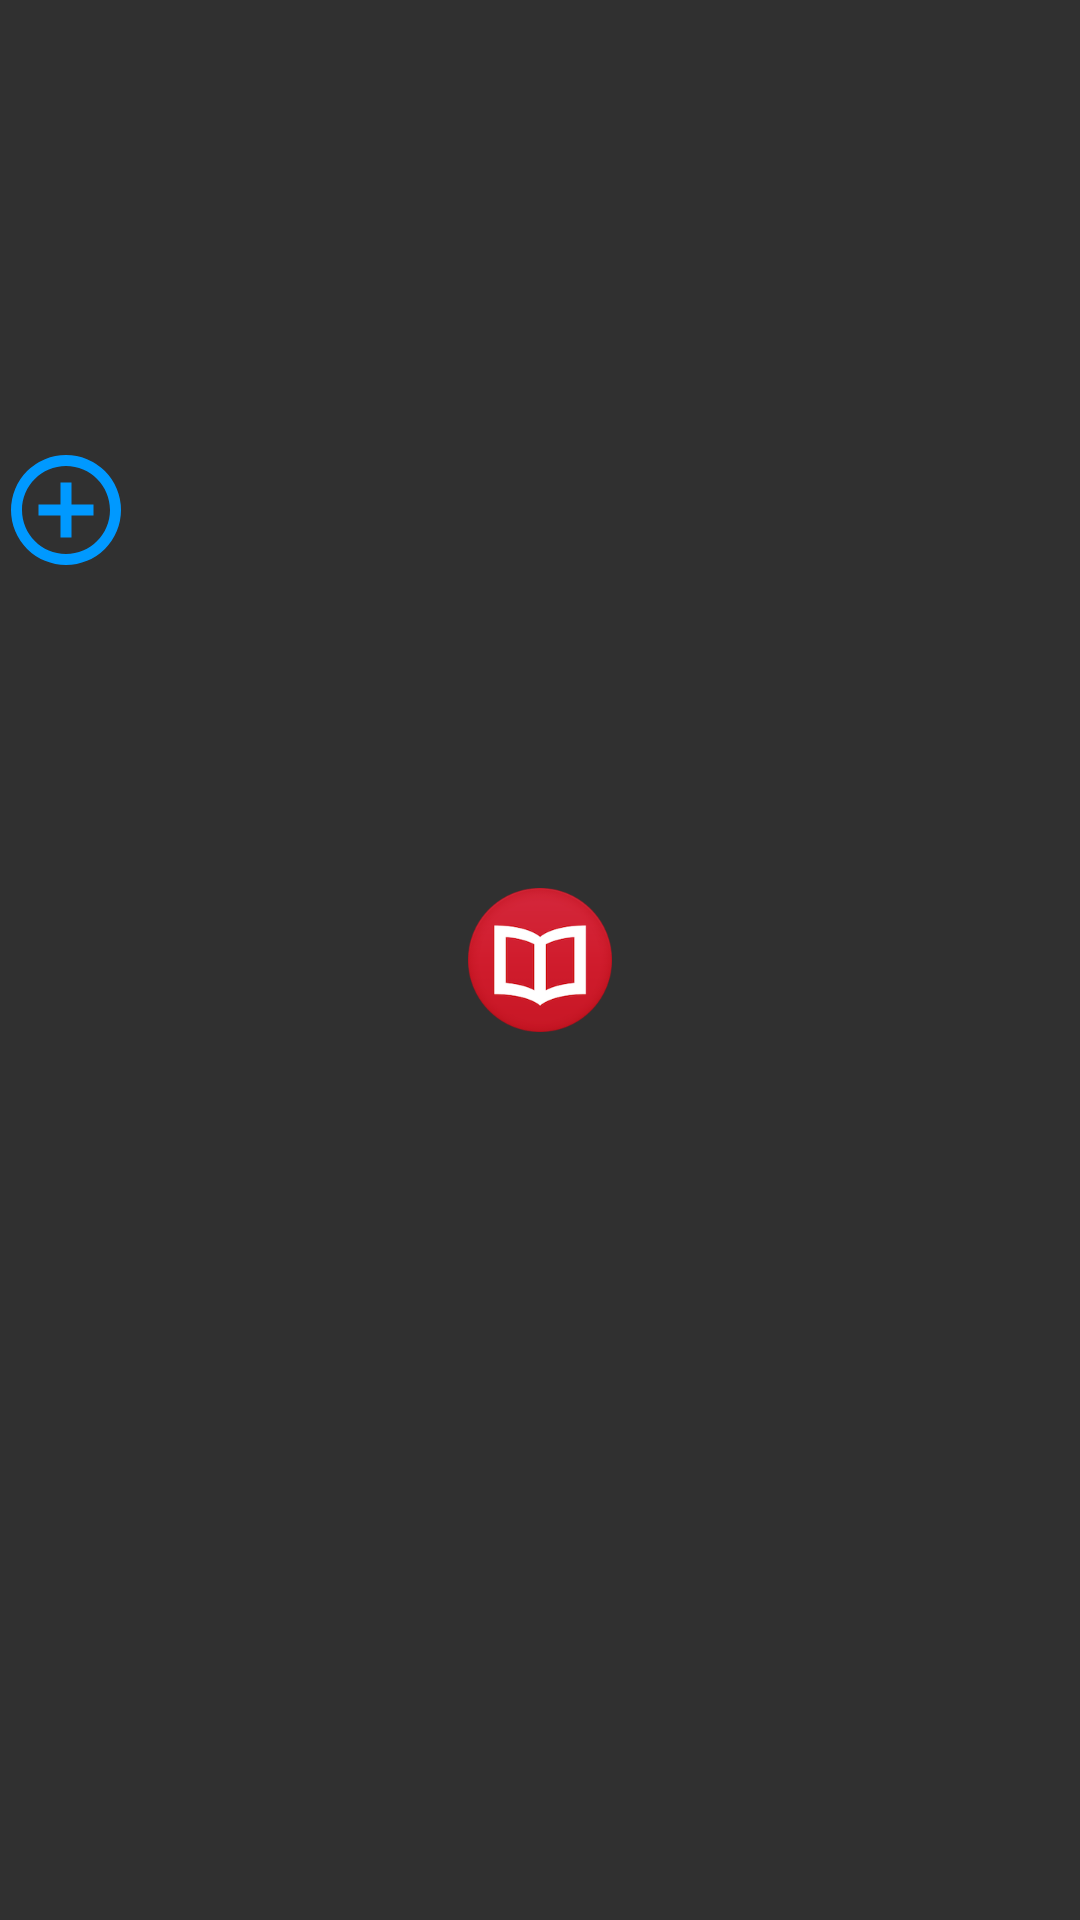

This screen was rendered from an Android layout file. Write that file and the resources it references.
<!-- AndroidManifest.xml: application theme Theme.AppCompat -->
<!-- res/layout/activity_main.xml -->
<?xml version="1.0" encoding="utf-8"?>
<RelativeLayout xmlns:android="http://schemas.android.com/apk/res/android"
    xmlns:app="http://schemas.android.com/apk/res-auto"
    xmlns:tools="http://schemas.android.com/tools"
    android:layout_width="match_parent"
    android:layout_height="match_parent"
    android:orientation="vertical">

    <FrameLayout
        android:id="@+id/rootView"
        android:layout_width="match_parent"
        android:layout_height="match_parent" />

    <ImageView
        android:id="@+id/imageView"
        android:layout_centerInParent="true"
        android:layout_width="wrap_content"
        android:layout_height="wrap_content"
        android:layout_marginTop="8dp"
        android:layout_marginEnd="8dp"
        android:layout_marginBottom="8dp"
        android:contentDescription="@string/app_name"
        app:srcCompat="@mipmap/ic_launcher" />

    <ImageView
        android:id="@+id/btn"
        android:layout_marginTop="148dp"
        android:layout_width="44dp"
        android:layout_height="44dp"
        android:src="@drawable/ic_add" />
</RelativeLayout>
<!-- resources referenced by this layout -->
<resources>
  <!-- drawable ic_add (drawable) -->
  <vector xmlns:android="http://schemas.android.com/apk/res/android"
      android:height="24dp"
      android:width="24dp"
      android:viewportWidth="24"
      android:viewportHeight="24">
      <path
          android:fillColor="#0099ff"
          android:pathData="M12,20C7.59,20 4,16.41 4,12C4,7.59 7.59,4 12,4C16.41,4 20,7.59 20,12C20,16.41 16.41,20 12,20M12,2A10,10 0 0,0 2,12A10,10 0 0,0 12,22A10,10 0 0,0 22,12A10,10 0 0,0 12,2M13,7H11V11H7V13H11V17H13V13H17V11H13V7Z" />
  </vector>
  <!-- mipmap ic_launcher: png bitmap (mipmap-xxxhdpi, 24226 bytes) -->
  <string name="app_name" translatable="false">Pdf Viewer</string>
</resources>
